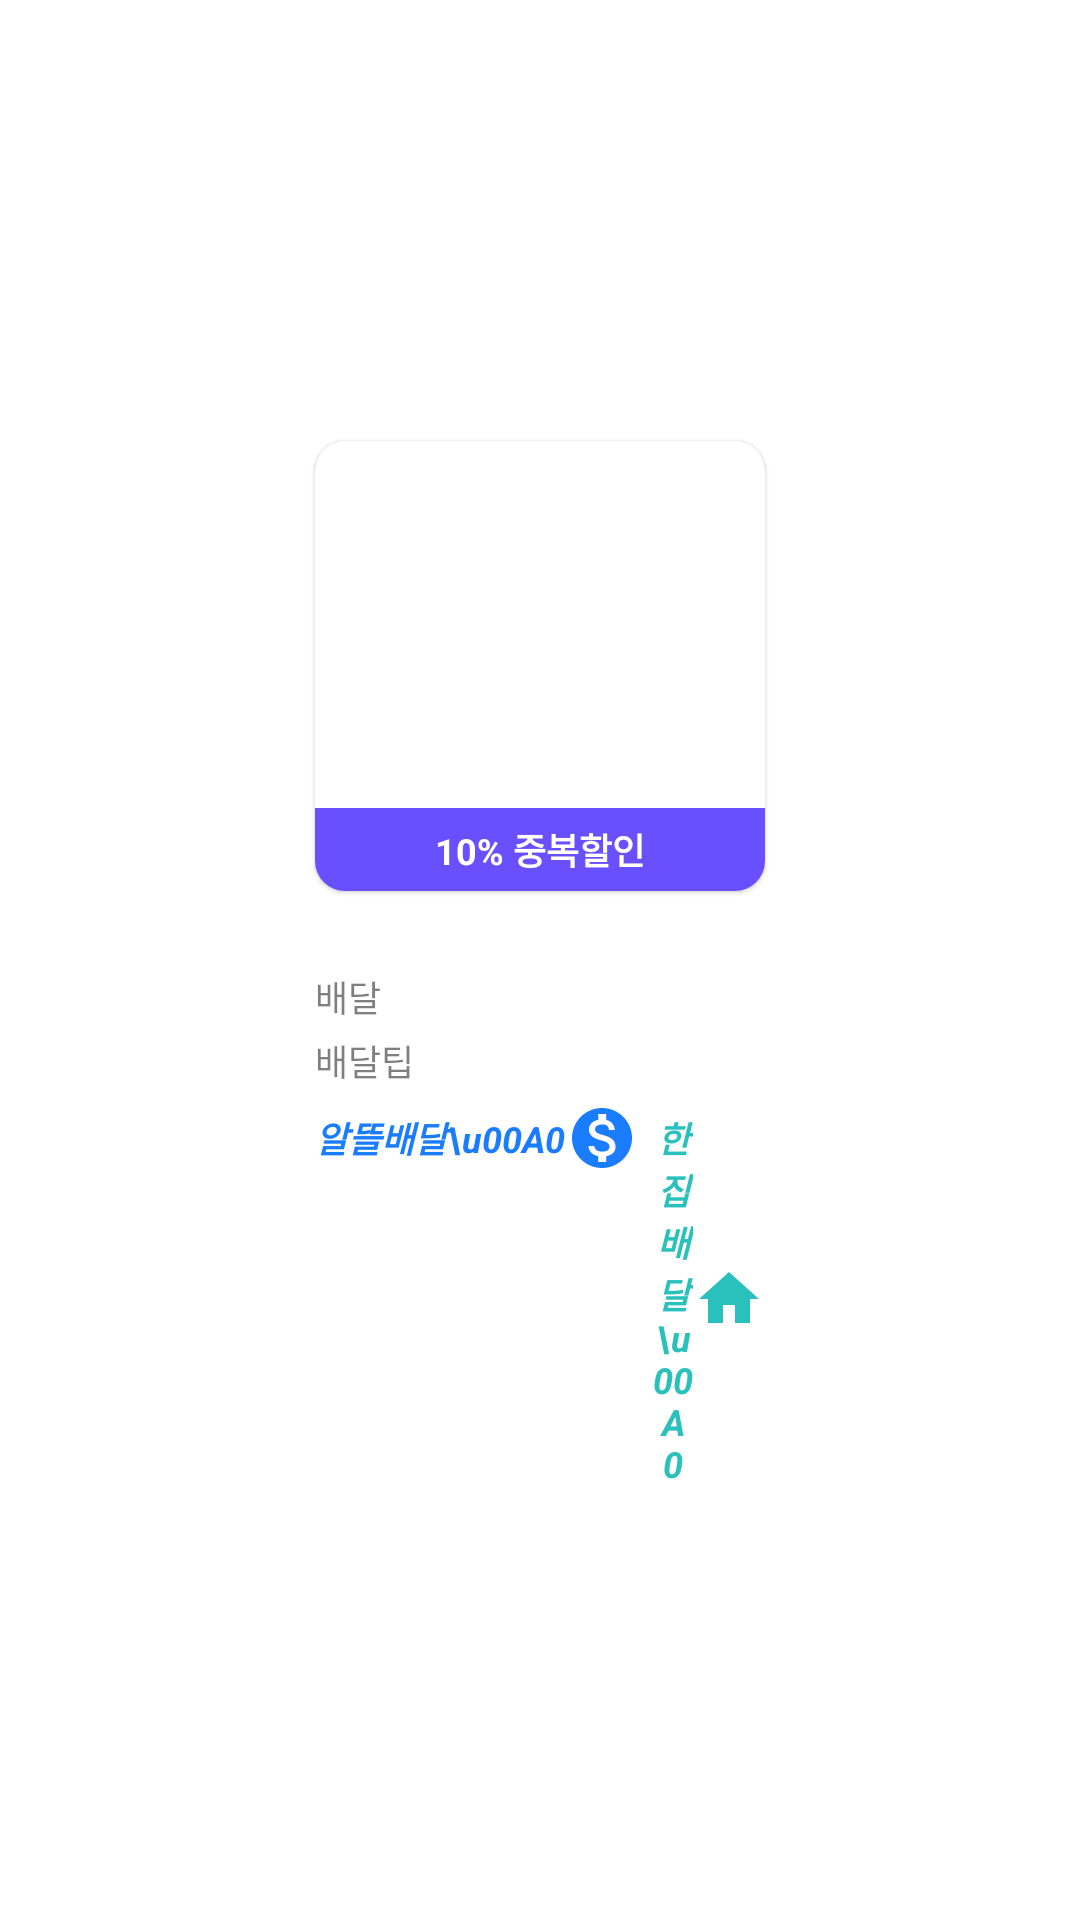

Produce the Android XML layout that renders to this screen, including the resource entries it uses.
<!-- AndroidManifest.xml: application theme Theme.Baemin_ux_ui -->
<!-- res/layout/sale_delivery_item.xml -->
<?xml version="1.0" encoding="utf-8"?>
<androidx.constraintlayout.widget.ConstraintLayout xmlns:android="http://schemas.android.com/apk/res/android"
    android:layout_width="wrap_content"
    android:layout_height="wrap_content"
    xmlns:app="http://schemas.android.com/apk/res-auto"
    xmlns:tools="http://schemas.android.com/tools"
    android:padding="10dp">

    <com.google.android.material.card.MaterialCardView
        android:id="@+id/delivery_image_container"
        android:layout_width="150dp"
        android:layout_height="150dp"
        app:layout_constraintTop_toTopOf="parent"
        app:layout_constraintStart_toStartOf="parent"
        app:layout_constraintEnd_toEndOf="parent"
        app:layout_constraintBottom_toTopOf="@+id/sale_delivery_text_container"
        app:layout_constraintVertical_chainStyle="packed"
        app:cardCornerRadius="10dp">
        <androidx.constraintlayout.widget.ConstraintLayout
            android:layout_width="match_parent"
            android:layout_height="match_parent">

            <ImageView
                android:id="@+id/title_image"
                android:layout_width="160dp"
                android:layout_height="160dp"
                android:src="@drawable/sale_delivery_image1"
                android:scaleType="fitXY"
                android:clickable="true"
                app:layout_constraintTop_toTopOf="parent"
                app:layout_constraintBottom_toBottomOf="parent"
                app:layout_constraintStart_toStartOf="parent"
                app:layout_constraintEnd_toEndOf="parent"/>

            <TextView
                android:id="@+id/discount_coupon"
                android:layout_width="0dp"
                android:layout_height="wrap_content"
                app:layout_constraintBottom_toBottomOf="parent"
                app:layout_constraintStart_toStartOf="parent"
                app:layout_constraintEnd_toEndOf="parent"
                android:padding="5dp"
                android:gravity="center"
                android:background="@color/purple50"
                android:text="10% 중복할인"
                android:textColor="@color/white"
                android:textStyle="bold"
                android:textSize="12sp"/>

        </androidx.constraintlayout.widget.ConstraintLayout>
    </com.google.android.material.card.MaterialCardView>


    <androidx.constraintlayout.widget.ConstraintLayout
        android:id="@+id/sale_delivery_text_container"
        android:layout_width="0dp"
        android:layout_height="wrap_content"
        app:layout_constraintTop_toBottomOf="@+id/delivery_image_container"
        app:layout_constraintBottom_toBottomOf="parent"
        app:layout_constraintStart_toStartOf="@+id/delivery_image_container"
        app:layout_constraintEnd_toEndOf="@+id/delivery_image_container">

        <androidx.constraintlayout.widget.ConstraintLayout
            android:id="@+id/sale_delivery_text_container1"
            android:layout_width="match_parent"
            android:layout_height="wrap_content"
            android:layout_marginTop="5dp"
            app:layout_constraintTop_toTopOf="parent"
            android:orientation="horizontal">

            <TextView
                android:id="@+id/store_name"
                android:layout_width="wrap_content"
                android:layout_height="wrap_content"
                tools:text="카페 두레브"
                android:maxLines="1"
                android:ellipsize="end"
                android:textSize="12sp"
                android:textStyle="bold"
                android:textColor="@color/black"
                app:layout_constraintHorizontal_bias="0"
                app:layout_constraintStart_toStartOf="parent"
                app:layout_constraintEnd_toStartOf="@+id/store_rate"
                app:layout_constraintTop_toTopOf="parent"
                app:layout_constraintBottom_toBottomOf="parent"
                app:layout_constraintHorizontal_chainStyle="packed"/>

            <TextView
                android:id="@+id/store_rate"
                android:layout_width="wrap_content"
                android:layout_height="wrap_content"
                android:layout_marginStart="5dp"
                android:gravity="center"
                tools:text="4.5"
                android:textSize="12sp"
                android:textStyle="bold"
                android:textColor="@color/black"
                android:drawableStart="@drawable/baseline_star_24"
                app:layout_constraintStart_toEndOf="@+id/store_name"
                app:layout_constraintEnd_toEndOf="parent"
                app:layout_constraintBottom_toBottomOf="parent"
                app:layout_constraintHorizontal_chainStyle="packed"/>
        </androidx.constraintlayout.widget.ConstraintLayout>





        <LinearLayout
            android:id="@+id/sale_delivery_text_container2"
            android:layout_width="match_parent"
            android:layout_height="wrap_content"
            android:layout_marginTop="5dp"
            app:layout_constraintTop_toBottomOf="@+id/sale_delivery_text_container1"
            android:orientation="horizontal">

            <TextView
                android:layout_width="wrap_content"
                android:layout_height="match_parent"
                android:textColor="@color/black_a50"
                android:textSize="12sp"
                android:text="배달" />

            <TextView
                android:id="@+id/delivery_time"
                android:layout_width="wrap_content"
                android:layout_height="wrap_content"
                android:layout_marginStart="5dp"
                tools:text="26~43분"
                android:textSize="12sp"
                android:textColor="@color/black" />
        </LinearLayout>



        <LinearLayout
            android:id="@+id/sale_delivery_text_container3"
            android:layout_width="match_parent"
            android:layout_height="wrap_content"
            android:layout_marginTop="5dp"
            app:layout_constraintTop_toBottomOf="@+id/sale_delivery_text_container2"
            android:orientation="horizontal">

            <TextView
                android:layout_width="wrap_content"
                android:layout_height="wrap_content"
                android:text="배달팁"
                android:textSize="12sp"
                android:textColor="@color/black_a50"/>

            <TextView
                android:id="@+id/delivery_expense"
                android:layout_width="wrap_content"
                android:layout_height="wrap_content"
                android:layout_marginStart="5dp"
                tools:text="0원~3,400원"
                android:textSize="12sp"
                android:textColor="@color/black"/>
        </LinearLayout>


        <LinearLayout
            android:id="@+id/sale_delivery_text_container4"
            android:layout_width="match_parent"
            android:layout_height="wrap_content"
            android:layout_marginTop="5dp"
            app:layout_constraintTop_toBottomOf="@+id/sale_delivery_text_container3"
            android:orientation="horizontal">

            <TextView
                android:id="@+id/delivery_share"
                android:layout_width="wrap_content"
                android:layout_height="wrap_content"
                android:gravity="center"
                android:text="알뜰배달\u00A0"
                android:textSize="12sp"
                android:textStyle="italic|bold"
                android:textColor="@color/blue50"
                android:drawableEnd="@drawable/baseline_monetization_on_24"/>

            <TextView
                android:id="@+id/one_house_delivery"
                android:layout_width="wrap_content"
                android:layout_height="wrap_content"
                android:gravity="center"
                android:layout_marginStart="5dp"
                android:text="한집배달\u00A0"
                android:textSize="12sp"
                android:textStyle="italic|bold"
                android:textColor="@color/mint50"
                android:drawableEnd="@drawable/baseline_home_24"/>
        </LinearLayout>





    </androidx.constraintlayout.widget.ConstraintLayout>





</androidx.constraintlayout.widget.ConstraintLayout>
<!-- resources referenced by this layout -->
<resources>
  <color name="black">#000000</color>
  <color name="black_a50">#80000000</color>
  <color name="blue50">#1a7cff</color>
  <color name="mint50">#2ac1bc</color>
  <color name="purple50">#6850ff</color>
  <color name="white">#FFFFFFFF</color>
  <!-- drawable baseline_home_24 (drawable) -->
  <vector xmlns:android="http://schemas.android.com/apk/res/android" android:height="24dp" android:tint="#2AC1BC" android:viewportHeight="24" android:viewportWidth="24" android:width="24dp">
        
      <path android:fillColor="@android:color/white" android:pathData="M10,20v-6h4v6h5v-8h3L12,3 2,12h3v8z"/>
      
  </vector>
  <!-- drawable baseline_monetization_on_24 (drawable) -->
  <vector xmlns:android="http://schemas.android.com/apk/res/android" android:height="24dp" android:tint="#1A7CFF" android:viewportHeight="24" android:viewportWidth="24" android:width="24dp">
        
      <path android:fillColor="@android:color/white" android:pathData="M12,2C6.48,2 2,6.48 2,12s4.48,10 10,10 10,-4.48 10,-10S17.52,2 12,2zM13.41,18.09L13.41,20h-2.67v-1.93c-1.71,-0.36 -3.16,-1.46 -3.27,-3.4h1.96c0.1,1.05 0.82,1.87 2.65,1.87 1.96,0 2.4,-0.98 2.4,-1.59 0,-0.83 -0.44,-1.61 -2.67,-2.14 -2.48,-0.6 -4.18,-1.62 -4.18,-3.67 0,-1.72 1.39,-2.84 3.11,-3.21L10.74,4h2.67v1.95c1.86,0.45 2.79,1.86 2.85,3.39L14.3,9.34c-0.05,-1.11 -0.64,-1.87 -2.22,-1.87 -1.5,0 -2.4,0.68 -2.4,1.64 0,0.84 0.65,1.39 2.67,1.91s4.18,1.39 4.18,3.91c-0.01,1.83 -1.38,2.83 -3.12,3.16z"/>
      
  </vector>
  <style name="Theme.Baemin_ux_ui" parent="Theme.MaterialComponents.Light.NoActionBar">
          
          <item name="colorPrimary">@color/mint</item>
          <item name="colorPrimaryVariant">@color/mint</item>
          <item name="colorOnPrimary">@color/white</item>
          
          <item name="colorSecondary">@color/teal_200</item>
          <item name="colorSecondaryVariant">@color/teal_700</item>
          <item name="colorOnSecondary">@color/black</item>
          
          <item name="android:statusBarColor">?attr/colorPrimaryVariant</item>
          
      </style>
  <color name="mint">#2ac1bc</color>
  <color name="teal_200">#FF03DAC5</color>
  <color name="teal_700">#FF018786</color>
</resources>
